The GitHub repository Charifabenfraj/PlantGuard_AI contains a labelled image folder "dataset_preprocessed" with 5 categories: pepper bell bacterial spot, pepper bell healthy, potato early blight, potato healthy, tomato mosaic virus. Examples follow, each with its label.

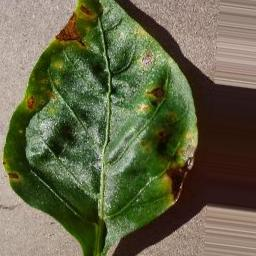
Label: pepper bell bacterial spot

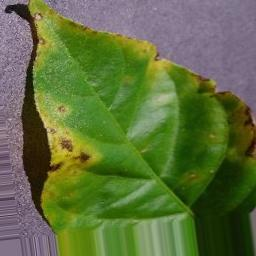
Label: pepper bell bacterial spot

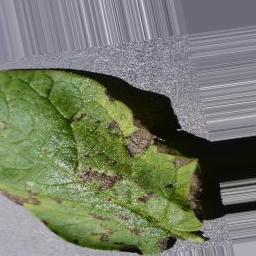
Label: potato early blight

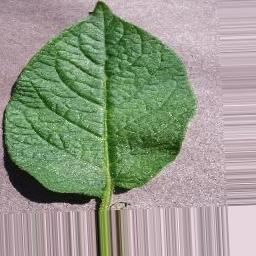
Label: potato healthy

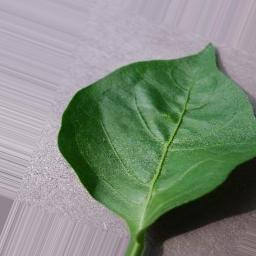
Label: pepper bell healthy

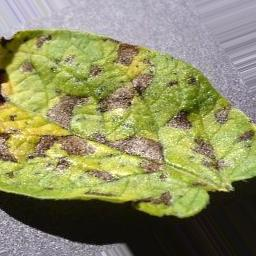
Label: potato early blight
